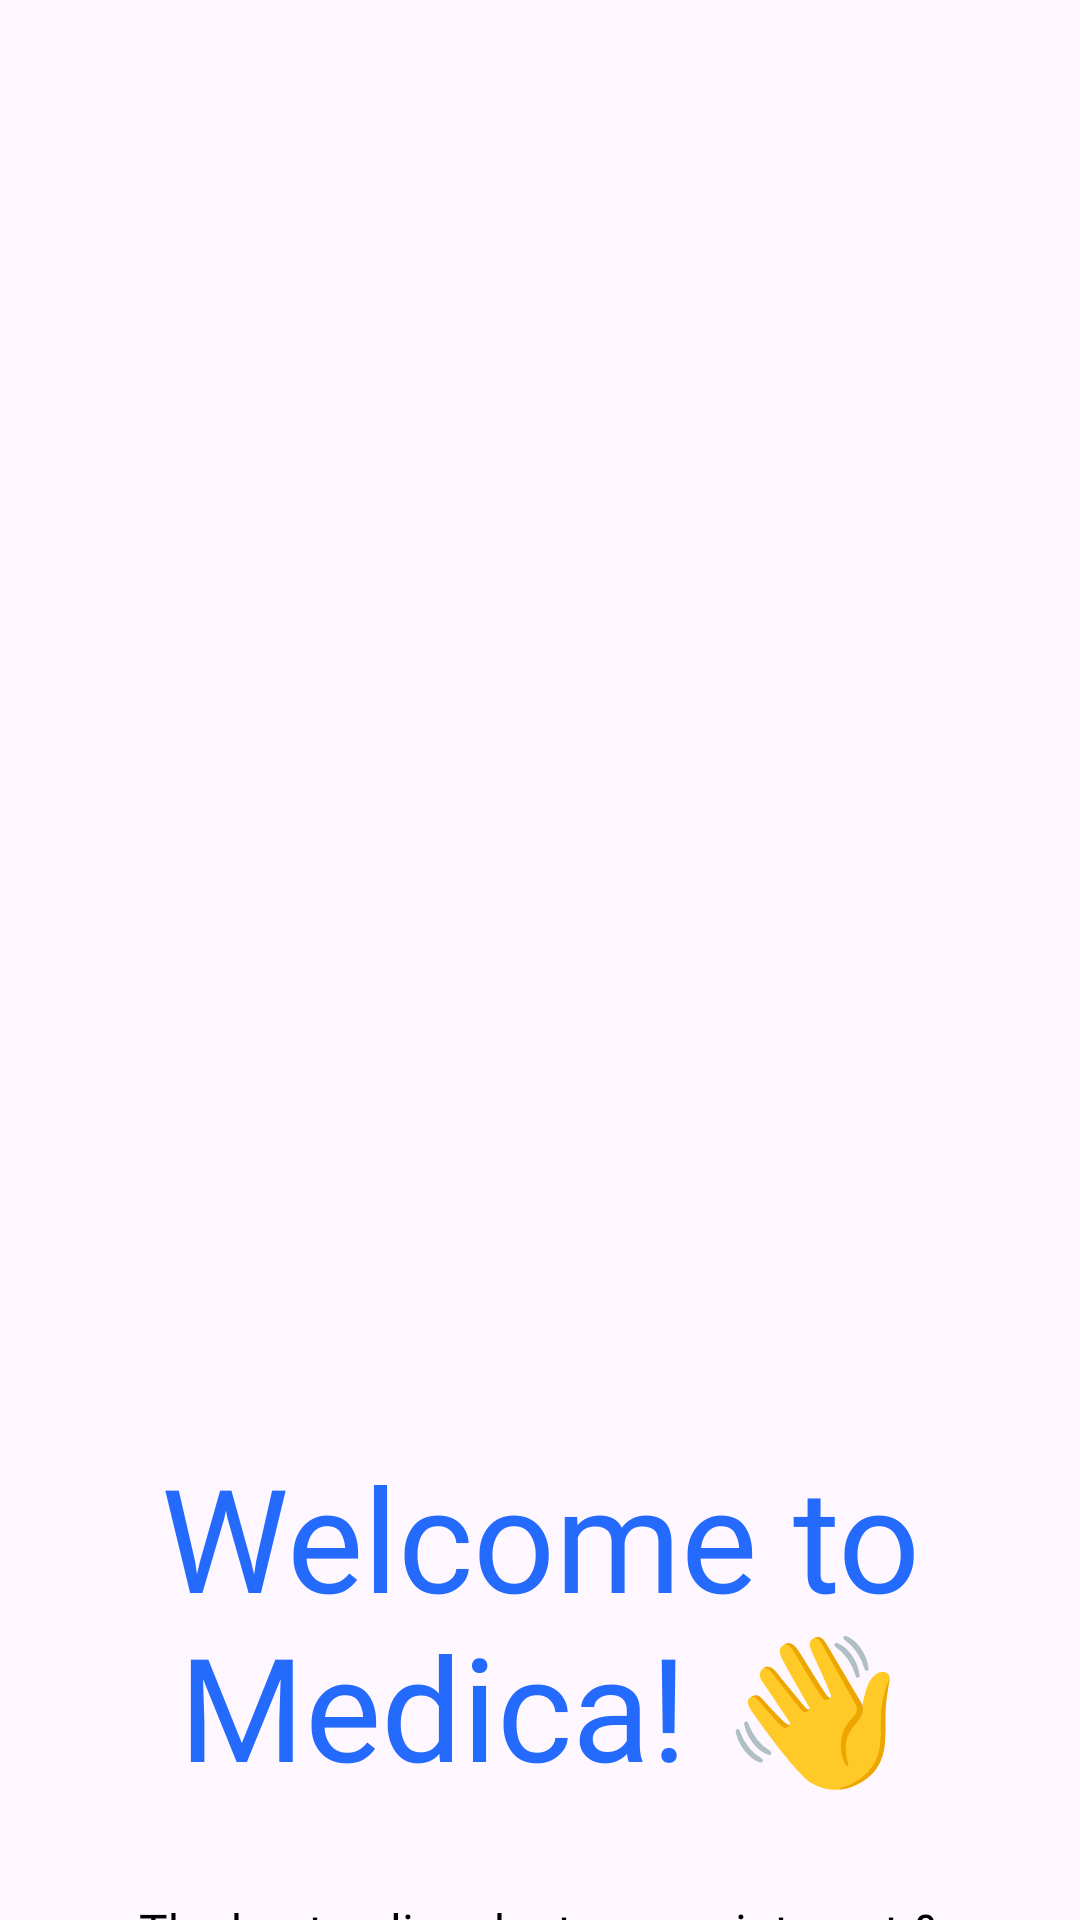

Write the Android layout XML for this screen, with the resource values it uses.
<!-- AndroidManifest.xml: application theme Theme.MohirDevMedic -->
<!-- res/layout/activity_welcome.xml -->
<?xml version="1.0" encoding="utf-8"?>
<androidx.constraintlayout.widget.ConstraintLayout xmlns:android="http://schemas.android.com/apk/res/android"
    xmlns:app="http://schemas.android.com/apk/res-auto"
    xmlns:tools="http://schemas.android.com/tools"
    android:layout_width="match_parent"
    android:layout_height="match_parent"
    tools:context=".WelcomeActivity">

    <View
        android:id="@+id/start"
        android:layout_width="match_parent"
        android:layout_height="430dp"
        android:layout_marginTop="50dp"
        android:background="@drawable/start"
        app:layout_constraintTop_toTopOf="parent" />

    <TextView
        android:id="@+id/dis"
        android:layout_width="wrap_content"
        android:layout_height="wrap_content"
        android:fontFamily="@font/urbanist_extrabold"
        android:gravity="center"
        android:text="@string/star_welcome"
        android:textColor="?attr/colorSecondaryVariant"
        android:textSize="48sp"
        app:layout_constraintEnd_toEndOf="parent"
        app:layout_constraintTop_toBottomOf="@id/start" />

    <TextView

        android:layout_width="match_parent"
        android:layout_height="wrap_content"
        android:layout_marginHorizontal="24dp"
        android:layout_marginTop="32dp"
        android:fontFamily="@font/urbanist"
        android:gravity="center"
        android:text="@string/start_dis"
        android:textColor="?attr/colorOnSecondary"
        android:textSize="16sp"
        app:layout_constraintTop_toBottomOf="@id/dis" />


</androidx.constraintlayout.widget.ConstraintLayout>
<!-- resources referenced by this layout -->
<resources>
  <string name="star_welcome">Welcome to Medica! 👋</string>
  <string name="start_dis">The best online doctor appointment &amp; consultation app of the century for your health and medical needs!</string>
  <style name="Theme.MohirDevMedic" parent="Base.Theme.MohirDevMedic" />
  <style name="Base.Theme.MohirDevMedic" parent="Theme.Material3.DayNight.NoActionBar">
          
           <item name="colorPrimary">@color/colorPrimary</item>
          <item name="colorPrimaryContainer">@color/white</item>
          <item name="colorSecondaryVariant">@color/colorPrimary</item>
          <item name="colorOnSecondary">@color/black</item>
  
      </style>
  <color name="colorPrimary">#246BFD</color>
  <color name="white">#FFFFFFFF</color>
  <color name="black">#FF000000</color>
</resources>
